Run: headless pygame with SDL's dummy video driver; simulated clock (each Clock.tick advances the game by its frame time, no real sleeping); random seed 0; keys injected as events and as key.get_pressed() state; mouse plan: one left click at the window centre at the start of phase 2, then a move to the lower-right quarter at the start of phase 3.
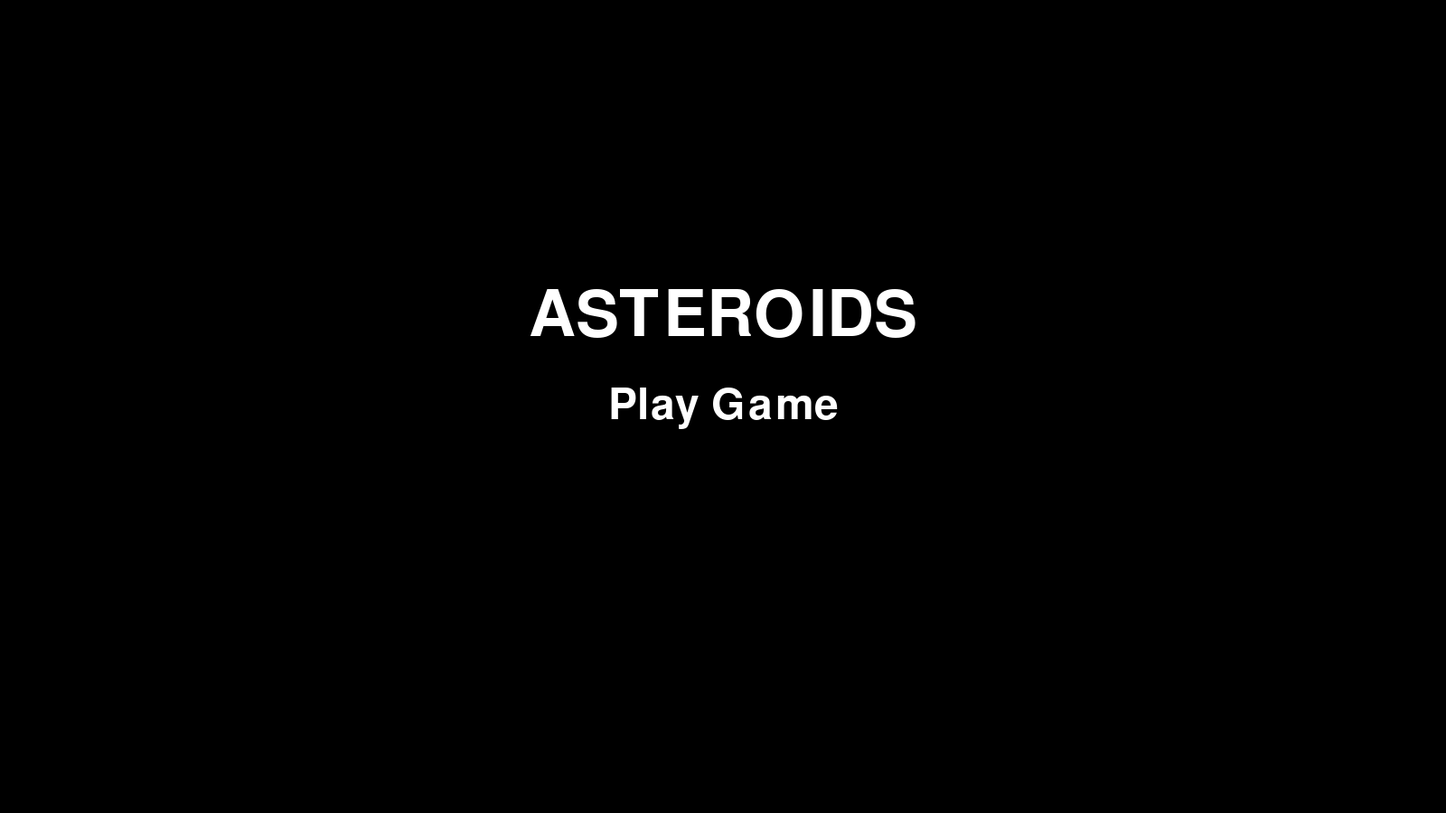
Frame 1 of 4 · flips 1–60 · no input
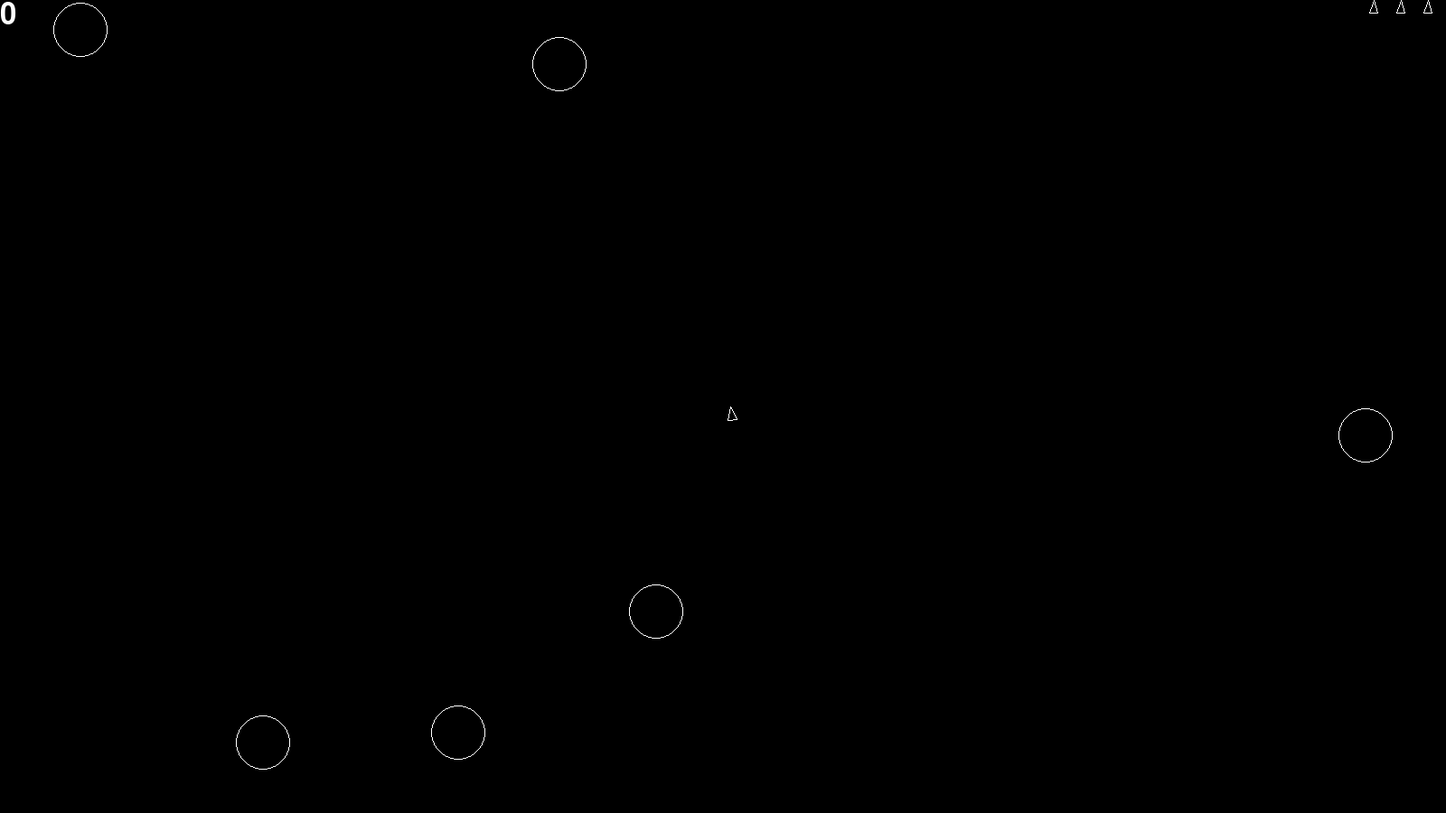
Frame 2 of 4 · flips 61–180 · clicked the window centre · tapped SPACE, RETURN · held RIGHT (→), D
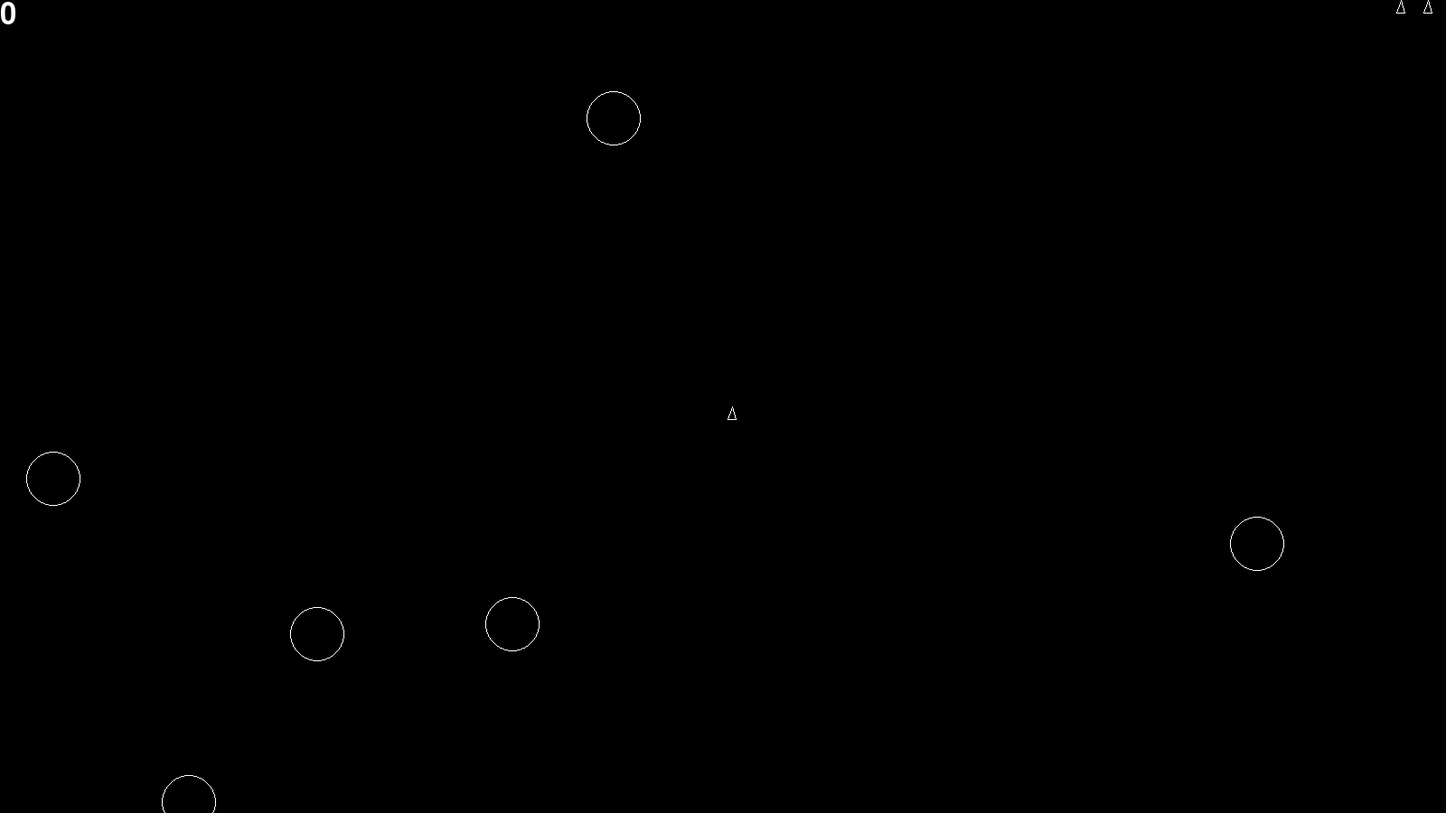
Frame 3 of 4 · flips 181–300 · moved the mouse to the lower-right quarter · held DOWN (↓), S
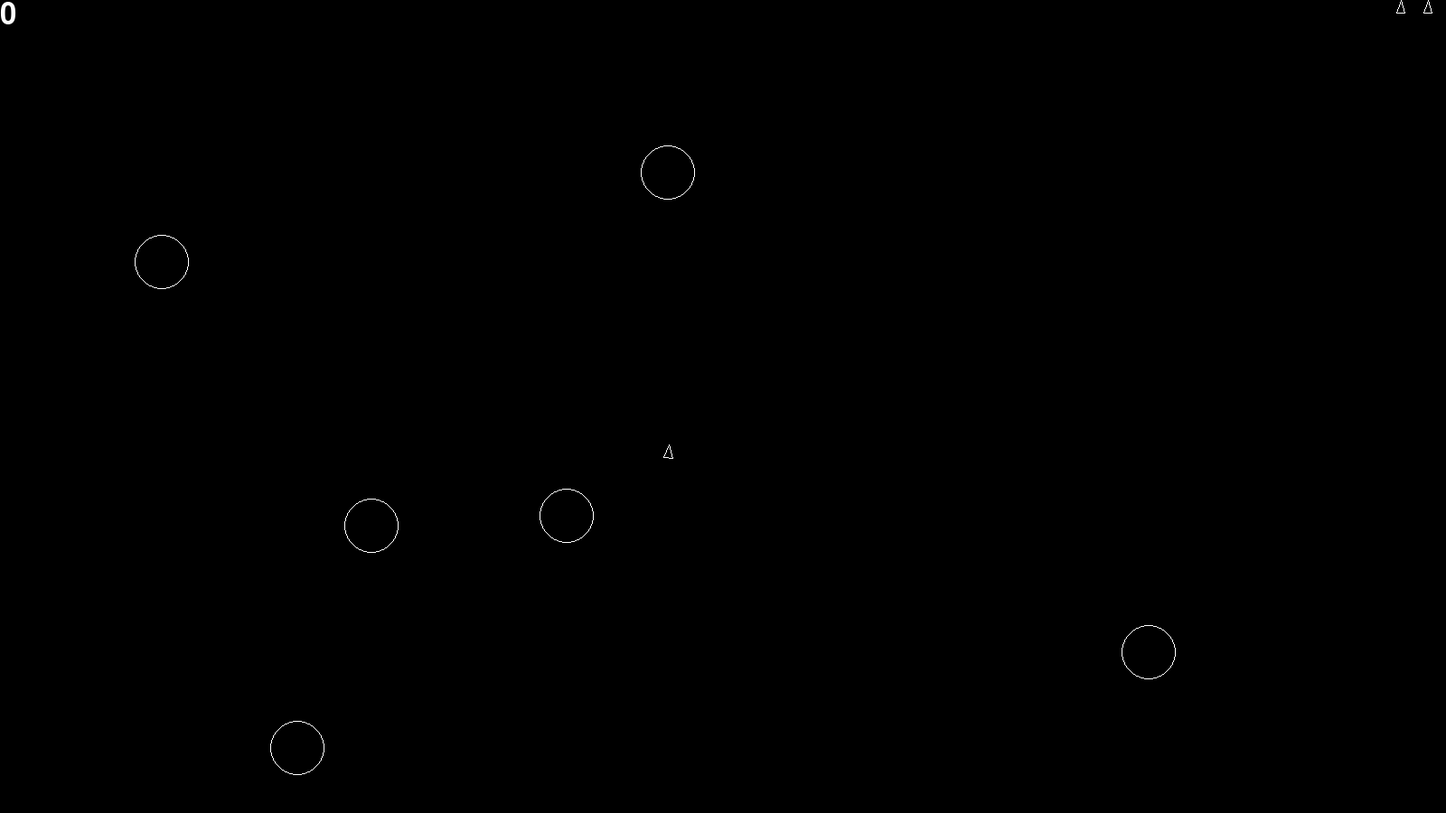
Frame 4 of 4 · flips 301–420 · held LEFT (←), A, UP (↑), W

The pygame program that drew these frames:

import pygame, math, random

def create_asteroid(surface, object_color, radius, position, velocity):
    asteroid = Asteroid(surface, position, object_color, velocity, radius)
    return(asteroid)

def within_bounds(main_menu):
    if main_menu.get_rect()[0] <= pygame.mouse.get_pos()[0] <= main_menu.get_rect()[1] and main_menu.get_rect()[2] <= pygame.mouse.get_pos()[1] <= main_menu.get_rect()[3]:
        return True
    return False

#This class specifies the creation of a scoreboard
class Scoreboard:
    def __init__(self, surface):
        self.surface = surface
        self.score = 0
        self.lives_score = 0
        self.number_of_ships = 3
        self.start = (1600,0)
        self.create_lives()
    #This method increments the scoreboard by one
    def increment(self, amount, ship):
        self.score += amount
        self.lives_score += amount
        self.add_life(ship)
    #This method renders the scoreboard on the surface
    def render(self):
        text_string1 = str(self.score)
        text_color = pygame.Color('white')
        text_font = pygame.font.SysFont('Arial MT', 48)
        text_image = text_font.render(text_string1, True, text_color)
        text_pos1 = (0, 0)
        self.surface.blit(text_image, text_pos1)
        self.render_lives()

    def create_lives(self):
        polygon1 = (int(10 + 10*math.cos(math.pi*90/180)), int(10 - 10*math.sin(math.pi*90/180)))
        polygon2 = (int(10 + 7*math.cos(math.pi*225/180)), int(10 - 7*math.sin(math.pi*225/180)))
        polygon4 = (int(10 + 7*math.cos(math.pi*315/180)), int(10 - 7*math.sin(math.pi*315/180)))
        polygon = (polygon1, polygon2, (10,10), polygon4)
        color = pygame.Color("white")
        self.SHIP = pygame.Surface((30,30), pygame.SRCALPHA)
        pygame.draw.line(self.SHIP, color, polygon1, polygon2, 1)
        pygame.draw.line(self.SHIP, color, polygon2, polygon4, 1)
        pygame.draw.line(self.SHIP, color, polygon4, polygon1, 1)

    def render_lives(self):
        for i in range(1, self.number_of_ships + 1):
            self.surface.blit(self.SHIP, (self.start[0] - (self.SHIP.get_width() * i) , self.start[1]))

    def add_life(self, ship):
        if self.lives_score/10000  > 1:
            ship.add_life()
            self.number_of_ships += 1
            self.lives_score -= 10000

    def remove_life(self, ship):
        self.number_of_ships -= 1



#remove and make it a function
class GameOver:
    def __init__(self, surface):
        self.surface = surface
    def render(self):
        text_string1 = "GAME OVER"
        text_color = pygame.Color("white")
        text_font = pygame.font.SysFont('arial MT', 96)
        text_image = text_font.render(text_string1, True, text_color)
        text_pos1 = ((self.surface.get_width()//2) - (text_image.get_width()//2),(self.surface.get_height()//2) - (text_image.get_height()//2))
        self.surface.blit(text_image, text_pos1)

class MainMenu:
    def __init__(self, surface):
        self.surface = surface
    def render(self):
        text_string1 = "ASTEROIDS"
        text_color = pygame.Color('white')
        text_font = pygame.font.SysFont("arial MT", 106)
        text_image = text_font.render(text_string1, True, text_color)
        text_pos1 = ((self.surface.get_width()//2) - (text_image.get_width()//2),(self.surface.get_height()//2) - (text_image.get_height()//2) - 100)
        self.surface.blit(text_image, text_pos1)
        text_string2 = "Play Game"
        text_font = pygame.font.SysFont("arial MT", 70)
        text_image = text_font.render(text_string2, True, text_color)
        text_pos2 = ((self.surface.get_width()//2) - (text_image.get_width()//2),(self.surface.get_height()//2) - (text_image.get_height()//2))
        self.surface.blit(text_image, text_pos2)
        return text_image.get_rect()
    def get_rect(self):
        text_string2 = "Play Game"
        text_font = pygame.font.SysFont("arial MT", 70)
        text_color = pygame.Color('white')
        text_image = text_font.render(text_string2, True, text_color)
        text_pos2 = ((self.surface.get_width()//2) - (text_image.get_width()//2),(self.surface.get_height()//2) - (text_image.get_height()//2))
        return (text_pos2[0], text_pos2[0] + text_image.get_rect().width, text_pos2[1], text_pos2[1] + text_image.get_rect().height)

class Ship(pygame.sprite.Sprite):
    def __init__(self, surface, center, color, lives = 3):
        pygame.sprite.Sprite.__init__(self)
        self.surface = surface
        self.color = color
        self.lives = lives
        self.velocity = [0, 0]
        self.acceleration = [0, 0]
        self.length = [10, 7, 7, 10]
        self.angle = [90, 225, 315]
        self.center = center
        self.size = surface
        self.thruster = False
        self.polygon1 = (int(10 + self.length[0]*math.cos(math.pi*self.angle[0]/180)), int(10 - self.length[0]*math.sin(math.pi*self.angle[0]/180)))
        self.polygon2 = (int(10 + self.length[1]*math.cos(math.pi*self.angle[1]/180)), int(10 - self.length[1]*math.sin(math.pi*self.angle[1]/180)))
        self.polygon4 = (int(10 + self.length[2]*math.cos(math.pi*self.angle[2]/180)), int(10 - self.length[2]*math.sin(math.pi*self.angle[2]/180)))
        self.polygon = (self.polygon1, self.polygon2, (10,10), self.polygon4)
        self.SHIP = pygame.Surface((30,30), pygame.SRCALPHA)
        pygame.draw.line(self.SHIP, self.color, self.polygon1, self.polygon2, 1)
        pygame.draw.line(self.SHIP, self.color, self.polygon2, self.polygon4, 1)
        pygame.draw.line(self.SHIP, self.color, self.polygon4, self.polygon1, 1)
        self.mask = pygame.mask.from_surface(self.SHIP)

    def rotate(self, angle):
        for i in range(0, 3):
            self.angle[i] += angle
        self.mask_update()

    def mask_update(self):
        self.SHIP = pygame.Surface((30,30), pygame.SRCALPHA)
        self.mask.clear()
        pygame.draw.line(self.SHIP, self.color, self.polygon1, self.polygon2, 1)
        pygame.draw.line(self.SHIP, self.color, self.polygon2, self.polygon4, 1)
        pygame.draw.line(self.SHIP, self.color, self.polygon4, self.polygon1, 1)
        self.mask = pygame.mask.from_surface(self.SHIP)

    def draw(self):
        self.surface.blit(self.SHIP,(int(self.center[0]), int(self.center[1])))

    def accelerate(self, acceleration):
        self.acceleration = [self.acceleration[0] + acceleration*math.cos(math.pi*(self.angle[0]/180)), self.acceleration[1] - acceleration*math.sin(math.pi*(self.angle[0]/180))]

    def acceleration_correction(self):
        if self.acceleration[0] > 0:
            self.acceleration[0] -= self.acceleration[0]/8
        elif self.acceleration[0] < 0:
            self.acceleration[0] += -(self.acceleration[0]/8)
        if self.acceleration[1] > 0:
            self.acceleration[1] -= self.acceleration[1]/8
        elif self.acceleration[1] < 0:
            self.acceleration[1] += -(self.acceleration[1]/8)
        self.velocity_correction()


    def velocity_correction(self):
        if self.velocity[0] > abs(math.cos(self.angle[0])):
            self.velocity[0] -= self.velocity[0]/20
        elif self.velocity[0] < -abs(math.cos(self.angle[0])):
            self.velocity[0] += -(self.velocity[0]/20)
        if self.velocity[1] > abs(math.sin(self.angle[0])):
            self.velocity[1] -= self.velocity[1]/20
        elif self.velocity[1] < -abs(math.sin(self.angle[0])):
            self.velocity[1] += -(self.velocity[1]/20)

    def velocity_move(self):
        self.velocity = [self.velocity[0] + self.acceleration[0], self.velocity[1] + self.acceleration[1]]

    def hyperspace(self):
        self.center = (random.randint(0,size[0]), random.randint(0,size[1]))

    def move(self):
        self.center = (self.center[0] + self.velocity[0], self.center[1] + self.velocity[1])
        self.polygon1 = (int(10 + self.length[0]*math.cos(math.pi*self.angle[0]/180)), int(10 - self.length[0]*math.sin(math.pi*self.angle[0]/180)))
        self.polygon2 = (int(10 + self.length[1]*math.cos(math.pi*self.angle[1]/180)), int(10 - self.length[1]*math.sin(math.pi*self.angle[1]/180)))
        self.polygon4 = (int(10 + self.length[2]*math.cos(math.pi*self.angle[2]/180)), int(10 - self.length[2]*math.sin(math.pi*self.angle[2]/180)))
        self.polygon = (self.polygon1, self.polygon2, (10,10), self.polygon4)

    def collision_bullet(self, bullet, scoreboard, ufo):
        offset_bullet = (int(self.center[0] - bullet.position[0]), int(self.center[1] - bullet.position[1]))
        overlap_bullet = self.mask.overlap(bullet.mask, offset_bullet)
        return ship_rebirth(overlap_bullet, self, scoreboard, ufo)

    def collision(self):
        if self.center[1] <= 0:
            self.center = (self.center[0], size[1] - 50)
        if self.center[0] <= 0:
            self.center = (size[0] - 50, self.center[1])
        if self.center[1] >= size[1]:
            self.center = (self.center[0], 0)
        if self.center[0] >= size[0]:
            self.center = (50, self.center[1])

    def shoot(self):
        return Bullet(self.surface, self.angle[0], (self.center[0] + self.polygon1[0], self.center[1] + self.polygon1[1]), self.color, 10)

    def add_life(self):
        self.lives += 1

    def rebirth(self, scoreboard):
        self.__init__(self.surface, (size[0]//2, size[1]//2), pygame.Color("white"), self.lives - 1)
        scoreboard.remove_life(self)
        print(self.lives)

class Bullet(pygame.sprite.Sprite):
    def __init__(self, surface, angle, position, color, length):
        pygame.sprite.Sprite.__init__(self)
        self.surface = surface
        self.angle = angle
        self.position = position
        self.color = color
        self.length = length
        self.velocity = 10
        self.x_coeff = math.cos(math.pi * (self.angle/180))
        self.y_coeff = math.sin(math.pi * (self.angle/180))
        self.radius = 5
        self.BULLET = pygame.Surface((40, 40), pygame.SRCALPHA)
        pygame.draw.circle(self.BULLET, self.color, (0, 0), self.radius)
        self.mask = pygame.mask.from_surface(self.BULLET)

    def draw(self):
        self.surface.blit(self.BULLET, self.position)

    def move(self):
        self.position = (self.position[0] + (self.velocity * self.x_coeff), self.position[1] - (self.velocity * self.y_coeff))

class Asteroid(pygame.sprite.Sprite):
    ''' Asteroids movement and collision need to be completely rewritten so velocity is distrivuted non-evenly when broken up and smaller asteroids move faster than bigger asteroids'''
    def __init__(self, surface, position, color, velocity, radius):
        self.surface = surface
        self.position = position
        self.color = color
        self.velocity = velocity
        self.angle = (int(math.atan2(velocity[1], velocity[0]))/math.pi) * 180
        self.radius = radius
        self.width = 1

        pygame.sprite.Sprite.__init__(self)
        self.ASTEROID = pygame.Surface((self.radius*2,self.radius*2),pygame.SRCALPHA)
        pygame.draw.circle(self.ASTEROID, self.color, (self.radius, self.radius), self.radius, self.width)
        self.mask = pygame.mask.from_surface(self.ASTEROID)

    def draw(self):
        self.surface.blit(self.ASTEROID, self.position)

    def move(self):
        self.position = (self.position[0] + self.velocity[0],self.position[1] - self.velocity[1])

    def collision_ship(self, ship, scoreboard, ufo):
        offset_asteroid = (int(ship.center[0] - self.position[0]), int(ship.center[1] - self.position[1]))
        overlap_asteroid = self.mask.overlap(ship.mask, offset_asteroid)
        return ship_rebirth(overlap_asteroid, ship, scoreboard, ufo)

    def calculate_bullet_offset(self, object, offsets_offset):
        return (int(object.position[0] - self.position[0]), int(object.position[1] - self.position[1]))

    def calculate_position(self, object, direction = 1):
        return (self.position[0] + 10*math.cos(math.pi * (object.angle + (direction * 30))/180), self.position[1] - 10*math.sin(math.pi * (object.angle + (direction * 30))/180))

    def collision_bullet(self, bullet):
        if self.radius == 30:
            offset_asteroid = self.calculate_bullet_offset(bullet, 5)
        elif self.radius == 20:
            offset_asteroid = self.calculate_bullet_offset(bullet, 10)
        else:
            offset_asteroid = self.calculate_bullet_offset(bullet, 15)
        overlap_asteroid = self.mask.overlap(bullet.mask, offset_asteroid)
        if overlap_asteroid != None and self.radius > 15:
            temp = []
            temp.append(create_asteroid(self.surface, self.color, (2*self.radius)//3, self.calculate_position(bullet, direction = -1), self.calculate_velocity(bullet, True)))
            temp.append(create_asteroid(self.surface, self.color, (2*self.radius)//3, self.calculate_position(bullet), self.calculate_velocity(bullet, False)))
            return temp
        elif overlap_asteroid != None and self.radius < 15:
            return []

    def collision_UFO(self, ufo):
        offset_asteroid = (int(ufo.position[0] - self.position[0]), int(ufo.position[1] - self.position[1]))
        overlap_asteroid = self.mask.overlap(ufo.mask, offset_asteroid)
        if overlap_asteroid != None and self.radius > 15:
            temp = []
            temp.append(create_asteroid(self.surface, self.color, (2*self.radius)//3, self.calculate_position(ufo, direction = -1), self.calculate_velocity(ufo, True)))
            temp.append(create_asteroid(self.surface, self.color, (2*self.radius)//3, self.calculate_position(ufo), self.calculate_velocity(ufo, False)))
            return temp
        elif overlap_asteroid != None:
            return []

    def collision(self):
            if self.position[1] <= -30:
                self.position = (self.position[0], size[1] - 15)
            if self.position[0] <= -30:
                self.position = (size[0] - 15, self.position[1])
            if self.position[1] >= size[1] + 30:
                self.position = (self.position[0], -15)
            if self.position[0] >= size[0] + 30:
                self.position = (-15, self.position[1])

    def calculate_velocity(self, bullet, thirty):
        total_velocity = math.sqrt(self.velocity[0]**2 + self.velocity[1]**2)
        if thirty:
            angle = self.angle - 30
        elif not thirty:
            angle = self.angle + 30
        a = total_velocity * math.cos(math.pi * (angle/180))
        b = total_velocity * math.sin(math.pi * (angle/180))
        return (a, b)


class UFO(pygame.sprite.Sprite):
    def __init__(self, surface, position, color, velocity):
        pygame.sprite.Sprite.__init__(self)
        self.surface = surface
        self.position = position
        self.color = color
        self.velocity = velocity
        self.angle = random.randint(0,360)
        self.UFO = pygame.Surface((50,50), pygame.SRCALPHA)
        self.ellipsce_rect = pygame.Rect(0, 25, 50, 25)
        self.arc_rect = pygame.Rect(13,12,25,25)
        pygame.draw.ellipse(self.UFO, self.color, self.ellipsce_rect, width = 1)
        pygame.draw.arc(self.UFO, self.color, self.arc_rect, math.pi * (-10/180), math.pi * (190/180), width = 1)
        self.mask = pygame.mask.from_surface(self.UFO)

    def draw(self):
        self.surface.blit(self.UFO, self.position)

    def move(self):
        self.position = (self.position[0] + self.velocity*(math.cos(math.radians(self.angle))), self.position[1] + self.velocity*(math.sin(math.radians(self.angle))))

    def collision_ship(self, ship, scoreboard, ufo):
        offset_ship = (int(self.position[0] - ship.center[0]), int(self.position[1] - ship.center[1]))
        overlap_ship = ship.mask.overlap(self.mask, offset_ship)
        return ship_rebirth(overlap_ship, ship, scoreboard, ufo)

    def collision_bullet(self, bullet):
        offset_asteroid = (int(bullet.position[0] - self.position[0] - 15), int(bullet.position[1] - self.position[1] - 15))
        overlap_asteroid = self.mask.overlap(bullet.mask, offset_asteroid)
        if overlap_asteroid != None:
            return overlap_asteroid

    def collision(self):
            if self.position[1] <= -20:
                self.position = (self.position[0], size[1] - 20)
                self.angle = random.randint(0,360)
            if self.position[0] <= -20:
                self.position = (size[0] - 20, self.position[1])
                self.angle = random.randint(0,360)
            if self.position[1] >= size[1] + 20:
                self.position = (self.position[0], 0)
                self.angle = random.randint(0,360)
            if self.position[0] >= size[0] + 20:
                self.position = (20, self.position[1])
                self.angle = random.randint(0,360)

    def shoot(self):
        return Bullet(self.surface, random.randint(0,360), (self.position[0] + (self.UFO.get_rect().right//2), self.position[1] + 10), self.color, 10)

def double_range(size):
    a = []
    b = (random.randint(-50,1), random.randint(0,size[1]))
    c = (random.randint(size[0] + 1, size[0] + 50), random.randint(0,size[1]))
    d = (random.randint(0,size[0]), random.randint(-50,1))
    e = (random.randint(0,size[0]), random.randint(size[1] + 1,size[1] + 50))
    a.append(b)
    a.append(c)
    a.append(d)
    a.append(e)
    return random.choice(a)

def ship_rebirth(overlap, ship, scoreboard, ufo):
    if overlap != None and ship.lives == 0:
        ship.center = (1600,900)
        return True
    elif overlap != None and ship.lives != 0:
        ship.rebirth(scoreboard)
        for i in asteroid_list:
            if math.sqrt((i.position[0] - (size[0]//2)) ** 2 + (i.position[1] - (size[1]//2)) ** 2) < 100:
                i.position = double_range(size)
        if ufo != None and math.sqrt((ufo.position[0] - (size[0]//2)) ** 2 + (ufo.position[1] - (size[1]//2)) ** 2) < 100:
            ufo.position = double_range(size)
    return False



def main():
    pygame.init()
    global size
    size = (1600, 900)
    surface = pygame.display.set_mode(size)
    pygame.display.set_caption("Asteroids")
    width = size[0]
    height = size[1]
    scoreboard = Scoreboard(surface)
    bg_color = pygame.Color('black')
    game_clock = pygame.time.Clock()
    FPS = 120
    timer = 3000
    main_menu_display = True
    continue_game = True
    close_clicked = False
    bullet_exists = False
    bullet_list = []
    ufo_bullet_list = []
    global asteroid_list
    asteroid_list = []
    center = (width//2, height//2)
    object_color = pygame.Color('white')
    ship = Ship(surface, center, object_color)
    ufo = None
    game_over = GameOver(surface)
    main_menu = MainMenu(surface)

    while len(asteroid_list) < 6:
        asteroid_list.append(create_asteroid(surface, object_color, 30, double_range(size), (random.choice((-2,-1, -0.5, 0.5, 1, 2)), random.choice((-2,-1, -0.5, 0.5, 1, 2)))))

    if len(asteroid_list) < 10:
        pygame.time.set_timer(pygame.USEREVENT, timer)

    pygame.time.set_timer(pygame.USEREVENT + 1, 1000)
    pygame.time.set_timer(pygame.USEREVENT + 2, 10000)

    while not close_clicked:
        '''Handles Pygame events from keyboard and those that are automatically setup'''
        pygame.key.set_repeat(1)
        for event in pygame.event.get():
            if (event.type == pygame.QUIT) or (event.type == pygame.KEYUP and event.key == pygame.K_ESCAPE):
                close_clicked = True
            if event.type == pygame.KEYUP and event.key == pygame.K_SPACE:
                bullet_list.append(ship.shoot())
            if main_menu_display == False:
                if event.type == pygame.KEYUP and event.key == pygame.K_e:
                    ship.hyperspace()
                if event.type == pygame.USEREVENT:
                    asteroid_list.append(Asteroid(surface, double_range(size), pygame.Color("white"), (random.choice((-2,-1, -0.5, 0.5, 1, 2)), random.choice((-2,-1, -0.5, 0.5, 1, 2))), 30))
                if event.type == pygame.USEREVENT + 1 and ufo != None:
                    ufo_bullet_list.append(ufo.shoot())
                if event.type == pygame.USEREVENT + 2 and ufo == None:
                    ufo = UFO(surface, double_range(size), object_color, random.choice((random.randint(-2,-1), random.randint(1,2))))
            if main_menu_display and event.type == pygame.MOUSEBUTTONUP and within_bounds(main_menu):
                main_menu_display = False
        ''' End of handling pygame events '''

        ''' The start of the render portion of the main function '''
        surface.fill(bg_color)

        if main_menu_display:
            rectangle = main_menu.render()
            rect = pygame.Rect(main_menu.get_rect()[0], main_menu.get_rect()[2], rectangle.width, rectangle.height)
            if main_menu_display and main_menu.get_rect()[0] <= pygame.mouse.get_pos()[0] <= main_menu.get_rect()[1] and main_menu.get_rect()[2] <= pygame.mouse.get_pos()[1] <= main_menu.get_rect()[3]:
                pygame.draw.rect(surface, pygame.Color("white"), rect, width = 3)
        elif not main_menu_display:
            scoreboard.render()
            ship.draw()

            if ufo != None:
                ufo.draw()

            for i in bullet_list:
                i.draw()

            for i in ufo_bullet_list:
                i.draw()

            for i in asteroid_list:
                i.draw()

            if not continue_game:
                game_over.render()

        pygame.display.flip()

        ''' The end of the render portion of the main function'''

        if continue_game and main_menu_display == False:

            ship.move()
            ship.acceleration_correction()
            ship.velocity_move()
            ship.collision()
            if ufo != None:
                ufo.move()
                ufo.collision()
            for i in asteroid_list:
                i.collision()
                i.move()

            to_be_removed = []
            #Removes the ship's bullets that leave screen
            for i in bullet_list:
                if -100 < i.position[0] < size[0] + 100 and -100 < i.position[1] < size[1] + 100:
                    i.move()
                else:
                    to_be_removed.append(i)

            #Removes the ufo's bullets that leave the screen
            for i in ufo_bullet_list:
                if -100 < i.position[0] < size[0] + 100 and -100 < i.position[1] < size[1] + 100:
                    i.move()
                else:
                    to_be_removed.append(i)

            asteroid_to_be_removed = []
            #For every bullet checks if the bullet collides with the ufo or with every asteroid
            for i in bullet_list:
                if ufo != None and ufo.collision_bullet(i) != None:
                    ufo = None
                    scoreboard.increment(500, ship)
                for j in asteroid_list:
                    if j.collision_bullet(i) != None:
                        to_be_removed.append(i)
                        asteroid_to_be_removed.append(j)
                        asteroid_list = asteroid_list + j.collision_bullet(i)
                        scoreboard.increment(j.radius * 100, ship)



            #For every ufo bullet check if it hits the ship or if it hits an asteroid
            for i in ufo_bullet_list:
                a = ship.collision_bullet(i, scoreboard, ufo)
                if a:
                    continue_game = not a
                for j in asteroid_list:
                    if j.collision_bullet(i) != None:
                        to_be_removed.append(i)
                        asteroid_to_be_removed.append(j)
                        asteroid_list = asteroid_list + j.collision_bullet(i)

            #For every asteroid checks if it hit and asteroid or a bullet
            for i in asteroid_list:
                if ufo != None and i.collision_UFO(ufo) != None:
                    asteroid_to_be_removed.append(i)
                    asteroid_list = asteroid_list + i.collision_UFO(ufo)

            if ufo != None:
                bool = ufo.collision_ship(ship, scoreboard, ufo)
                if bool:
                    continue_game = False
                else:
                    continue_game = True

            for i in to_be_removed:
                if i in bullet_list:
                    bullet_list.remove(i)

            for i in asteroid_to_be_removed:
                if i in asteroid_list:
                    asteroid_list.remove(i)

            to_be_removed = []
            asteroid_to_be_removed = []

            if len(asteroid_list) >= 10 and timer == 3000:
                timer = 0
                pygame.time.set_timer(pygame.USEREVENT, timer)
            elif len(asteroid_list) < 10 and timer == 0:
                timer = 3000
                pygame.time.set_timer(pygame.USEREVENT, timer)

            for i in asteroid_list:
                c = i.collision_ship(ship, scoreboard, ufo)
                if c:
                    continue_game = not c

            if pygame.key.get_pressed()[119] == 1:
                ship.accelerate(0.03)
            if pygame.key.get_pressed()[97] == 1:
                ship.rotate(3)
                ship.mask_update()
            if pygame.key.get_pressed()[100] == 1:
                ship.rotate(-3)
                ship.mask_update()
        game_clock.tick(FPS)

main()
